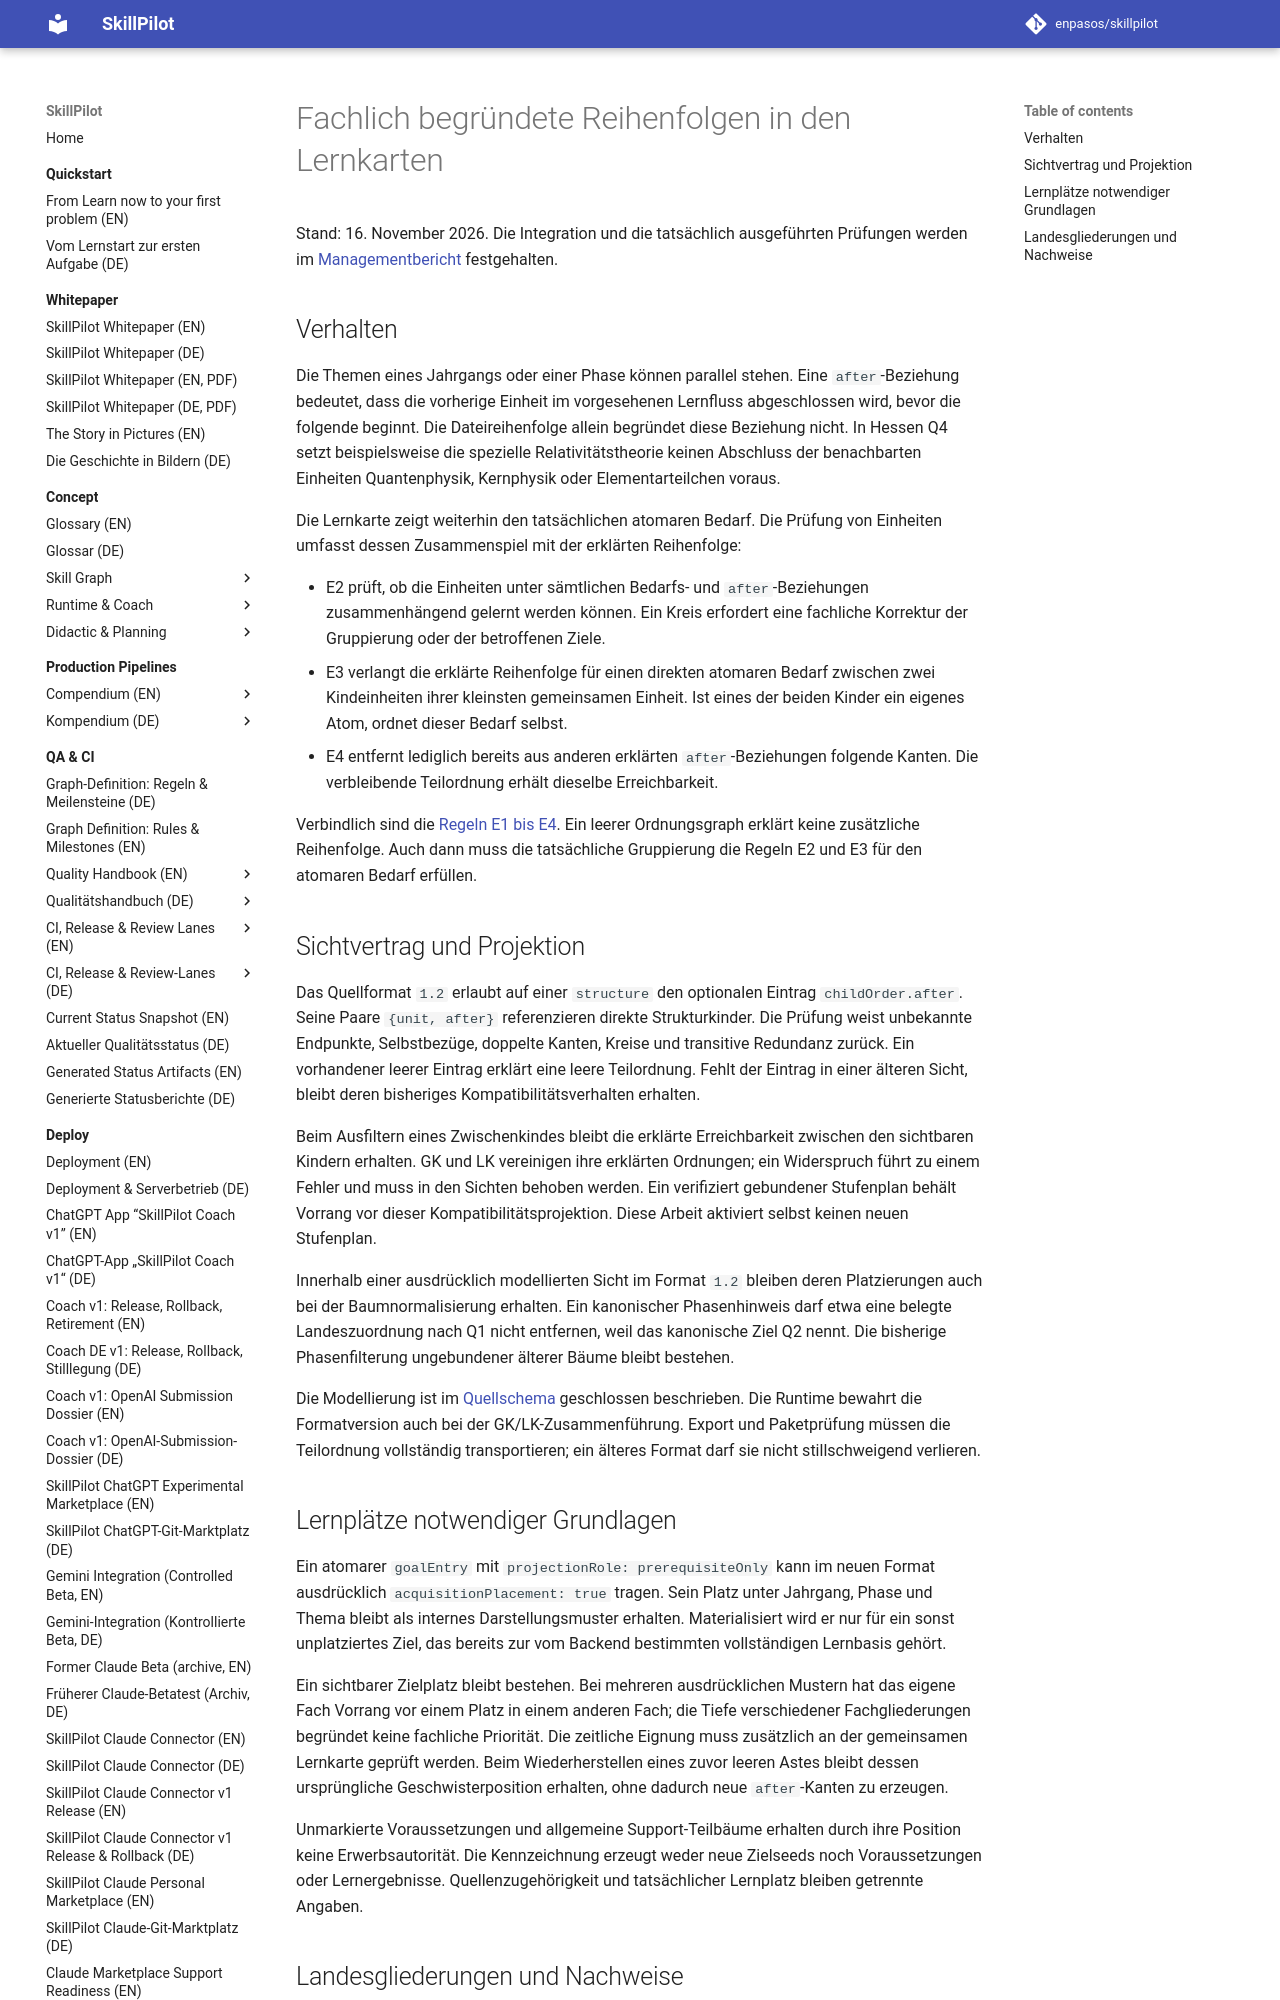

repository: enpasos/skillpilot · page: dev/composition-view-partial-orders-2026-11-16/index.html · generator: mkdocs

# Fachlich begründete Reihenfolgen in den Lernkarten

Stand: 16. November 2026. Die Integration und die tatsächlich ausgeführten
Prüfungen werden im [Managementbericht](stage-plan-management-summary.md)
festgehalten.

## Verhalten

Die Themen eines Jahrgangs oder einer Phase können parallel stehen. Eine
`after`-Beziehung bedeutet, dass die vorherige Einheit im vorgesehenen Lernfluss
abgeschlossen wird, bevor die folgende beginnt. Die Dateireihenfolge allein
begründet diese Beziehung nicht. In Hessen Q4 setzt beispielsweise die spezielle
Relativitätstheorie keinen Abschluss der benachbarten Einheiten Quantenphysik,
Kernphysik oder Elementarteilchen voraus.

Die Lernkarte zeigt weiterhin den tatsächlichen atomaren Bedarf. Die Prüfung
von Einheiten umfasst dessen Zusammenspiel mit der erklärten Reihenfolge:

- E2 prüft, ob die Einheiten unter sämtlichen Bedarfs- und `after`-Beziehungen
  zusammenhängend gelernt werden können. Ein Kreis erfordert eine fachliche
  Korrektur der Gruppierung oder der betroffenen Ziele.
- E3 verlangt die erklärte Reihenfolge für einen direkten atomaren Bedarf
  zwischen zwei Kindeinheiten ihrer kleinsten gemeinsamen Einheit. Ist eines
  der beiden Kinder ein eigenes Atom, ordnet dieser Bedarf selbst.
- E4 entfernt lediglich bereits aus anderen erklärten `after`-Beziehungen
  folgende Kanten. Die verbleibende Teilordnung erhält dieselbe Erreichbarkeit.

Verbindlich sind die
[Regeln E1 bis E4](../concept/skill-graph/learning-unit-progression.de.md).
Ein leerer Ordnungsgraph erklärt keine zusätzliche Reihenfolge. Auch dann muss
die tatsächliche Gruppierung die Regeln E2 und E3 für den atomaren Bedarf erfüllen.

## Sichtvertrag und Projektion

Das Quellformat `1.2` erlaubt auf einer `structure` den optionalen Eintrag
`childOrder.after`. Seine Paare `{unit, after}` referenzieren direkte
Strukturkinder. Die Prüfung weist unbekannte Endpunkte, Selbstbezüge, doppelte
Kanten, Kreise und transitive Redundanz zurück. Ein vorhandener leerer Eintrag
erklärt eine leere Teilordnung. Fehlt der Eintrag in einer älteren Sicht, bleibt
deren bisheriges Kompatibilitätsverhalten erhalten.

Beim Ausfiltern eines Zwischenkindes bleibt die erklärte Erreichbarkeit zwischen
den sichtbaren Kindern erhalten. GK und LK vereinigen ihre erklärten Ordnungen;
ein Widerspruch führt zu einem Fehler und muss in den Sichten behoben werden.
Ein verifiziert gebundener Stufenplan behält Vorrang vor dieser
Kompatibilitätsprojektion. Diese Arbeit aktiviert selbst keinen neuen Stufenplan.

Innerhalb einer ausdrücklich modellierten Sicht im Format `1.2` bleiben deren
Platzierungen auch bei der Baumnormalisierung erhalten. Ein kanonischer
Phasenhinweis darf etwa eine belegte Landeszuordnung nach Q1 nicht entfernen,
weil das kanonische Ziel Q2 nennt. Die bisherige Phasenfilterung ungebundener
älterer Bäume bleibt bestehen.

Die Modellierung ist im
[Quellschema](https://github.com/enpasos/skillpilot/blob/main/contracts/composition-view/v1.2/composition-view.schema.json)
geschlossen beschrieben. Die Runtime bewahrt die Formatversion auch bei der
GK/LK-Zusammenführung. Export und Paketprüfung müssen die Teilordnung vollständig
transportieren; ein älteres Format darf sie nicht stillschweigend verlieren.

## Lernplätze notwendiger Grundlagen

Ein atomarer `goalEntry` mit `projectionRole: prerequisiteOnly` kann im neuen
Format ausdrücklich `acquisitionPlacement: true` tragen. Sein Platz unter
Jahrgang, Phase und Thema bleibt als internes Darstellungsmuster erhalten.
Materialisiert wird er nur für ein sonst unplatziertes Ziel, das bereits zur
vom Backend bestimmten vollständigen Lernbasis gehört.

Ein sichtbarer Zielplatz bleibt bestehen. Bei mehreren ausdrücklichen Mustern
hat das eigene Fach Vorrang vor einem Platz in einem anderen Fach; die Tiefe
verschiedener Fachgliederungen begründet keine fachliche Priorität. Die zeitliche
Eignung muss zusätzlich an der gemeinsamen Lernkarte geprüft werden. Beim
Wiederherstellen eines zuvor leeren Astes bleibt dessen ursprüngliche
Geschwisterposition erhalten, ohne dadurch neue `after`-Kanten zu erzeugen.

Unmarkierte Voraussetzungen und allgemeine Support-Teilbäume erhalten durch
ihre Position keine Erwerbsautorität. Die Kennzeichnung erzeugt weder neue
Zielseeds noch Voraussetzungen oder Lernergebnisse. Quellenzugehörigkeit und
tatsächlicher Lernplatz bleiben getrennte Angaben.
